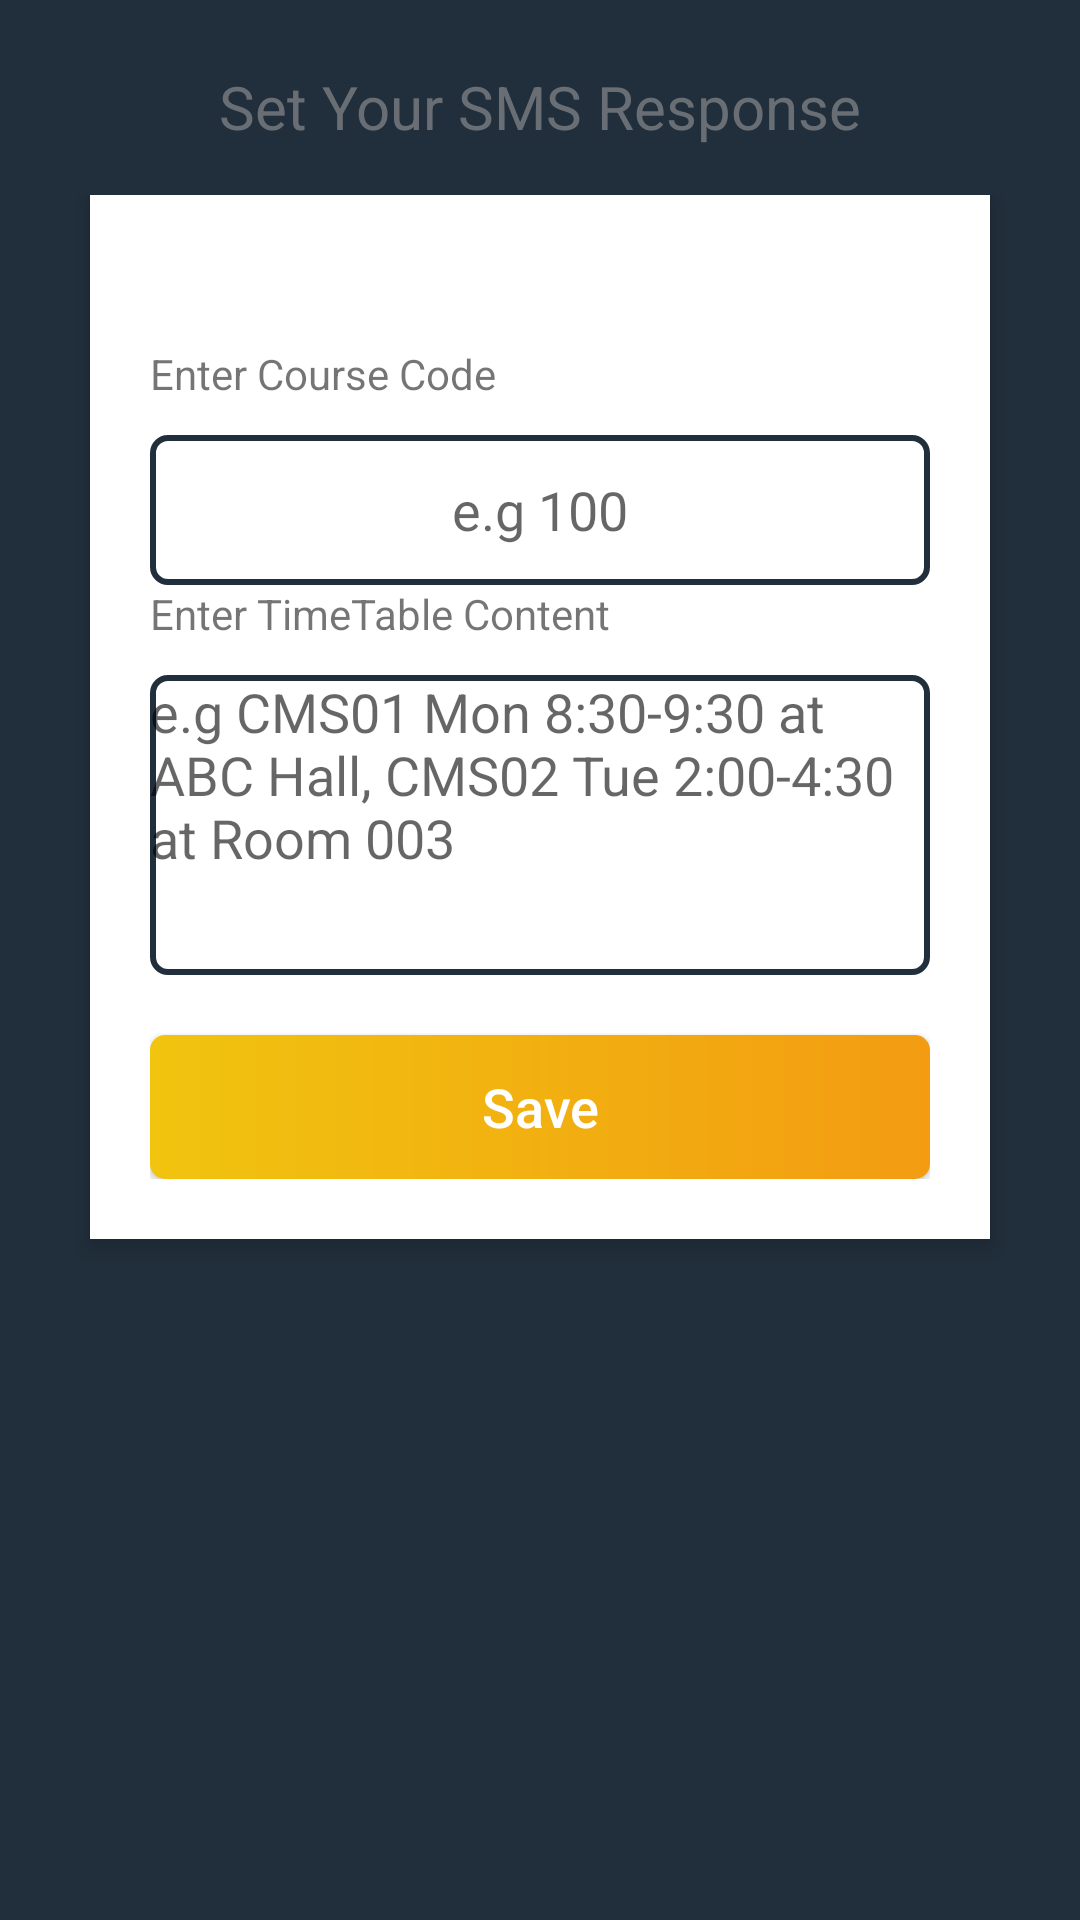

Here is an Android app screen rendered from its layout file. Give the layout XML and the strings, colors and styles it references.
<!-- AndroidManifest.xml: application theme AppTheme -->
<!-- res/layout/add_fragment.xml -->
<?xml version="1.0" encoding="utf-8"?>
<RelativeLayout xmlns:android="http://schemas.android.com/apk/res/android"
    android:layout_width="match_parent"
    android:layout_height="match_parent"
    android:background="@color/colorPrimaryDark"
    android:orientation="vertical"
    android:scrollbarAlwaysDrawVerticalTrack="true">

    <TextView
        android:id="@+id/login_title"
        android:layout_width="fill_parent"
        android:layout_height="wrap_content"
        android:layout_marginBottom="16dp"
        android:layout_marginTop="22dp"
        android:gravity="center_horizontal"
        android:text="Set Your SMS Response"
        style="@style/textView_style"
        android:textSize="20sp" />


    <ScrollView
        android:layout_below="@+id/login_title"
        android:layout_width="match_parent"
        android:layout_height="match_parent">

        <LinearLayout
            android:layout_width="fill_parent"
            android:layout_height="wrap_content"
            android:layout_marginLeft="30dp"
            android:layout_marginRight="30dp"
            android:background="#fff"
            android:elevation="4dp"
            android:orientation="vertical"
            android:padding="20dp">

            <LinearLayout
                android:layout_width="fill_parent"
                android:layout_height="wrap_content"
                android:orientation="vertical"
                android:paddingTop="30dp"
                android:weightSum="1">


                

                <TextView
                    android:layout_width="match_parent"
                    android:layout_height="30dp"
                    android:layout_weight="1"
                    android:text="Enter Course Code" />

                <EditText
                    android:id="@+id/courseCode"
                    android:layout_width="match_parent"
                    android:layout_height="50dp"
                    android:background="@drawable/rectctangle_text"
                    android:drawableTint="@color/colorAccent"
                    android:inputType="number"
                    android:hint="e.g 100"
                    android:gravity="center"
                    android:textAlignment="center"
                    android:layout_weight="1" />

                

                

                <TextView
                    android:layout_width="match_parent"
                    android:layout_height="30dp"
                    android:layout_weight="1"
                    android:text="Enter TimeTable Content" />

                <EditText
                    android:id="@+id/timeTableContent"
                    android:background="@drawable/rectctangle_text"
                    android:layout_width="match_parent"
                    android:layout_height="100dp"
                    android:ems="10"
                    android:gravity="top"
                    android:hint="@string/input_demo"
                    android:inputType="textMultiLine" />

                


                <Button
                    android:id="@+id/saveBtn"
                    android:layout_width="match_parent"
                    android:layout_height="wrap_content"
                    android:background="@drawable/rectctangle_button"
                    android:text="Save"
                    android:layout_marginTop="20dp"
                    android:textAlignment="center"
                    android:textAllCaps="false"
                    android:textColor="#fff"
                    android:textSize="18sp" />

            </LinearLayout>
        </LinearLayout>


    </ScrollView>

</RelativeLayout>
<!-- resources referenced by this layout -->
<resources>
  <color name="colorAccent">#F1C40F</color>
  <color name="colorPrimaryDark">#212F3C</color>
  <!-- drawable rectctangle_button (drawable) -->
  <?xml version="1.0" encoding="UTF-8"?>
      <shape android:shape="rectangle"
      android:padding="10dp"
      xmlns:android="http://schemas.android.com/apk/res/android">
  
      <solid android:color ="#ffffff"/>
      <size android:height="32dp"/>
      <gradient android:startColor="#F1C40F" android:endColor="#F39C12"/>
  
  
      <corners android:topRightRadius="5dp"
          android:topLeftRadius="5dp"
          android:bottomRightRadius="5dp"
          android:bottomLeftRadius="5dp"/>
  
  </shape>
  <!-- drawable rectctangle_text (drawable) -->
  <?xml version="1.0" encoding="UTF-8"?>
      <shape android:shape="rectangle"
      android:padding="10dp"
      xmlns:android="http://schemas.android.com/apk/res/android">
  
      <solid android:color="#FFFFFF"/>
      <stroke
          android:width="2dip"
          android:color="@color/colorPrimaryDark" />
      <corners android:topRightRadius="5dp"
          android:topLeftRadius="5dp"
          android:bottomRightRadius="5dp"
          android:bottomLeftRadius="5dp"/>
  
  </shape>
  <string name="input_demo">e.g CMS01 Mon 8:30-9:30 at ABC Hall, CMS02 Tue 2:00-4:30 at Room 003</string>
  <style name="textView_style">
          <item name="android:gravity">center</item>
          <item name="android:textColor">@color/secondaryTextColor</item>
          <item name="android:layout_height">wrap_content</item>
  
          <item name="android:layout_width">match_parent</item>
      </style>
  <style name="AppTheme" parent="Theme.AppCompat.Light.DarkActionBar">
          
          <item name="colorPrimary">@color/colorPrimary</item>
          <item name="colorPrimaryDark">@color/colorPrimaryDark</item>
          <item name="colorAccent">@color/colorAccent</item>
      </style>
  <color name="secondaryTextColor">#9999</color>
  <color name="colorPrimary">#212F3C</color>
</resources>
